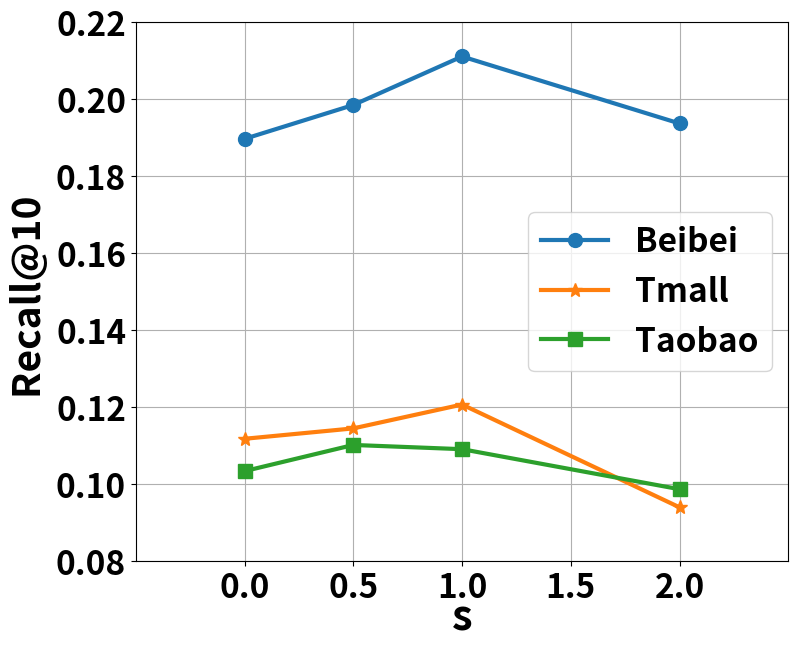

Write the Python code that produced this figure.
import matplotlib.pyplot as plt
import numpy as np

# 数据集
layers = [0, 0.5, 1, 2]  # x轴
beibei = [0.1897, 0.1985, 0.2111, 0.1937]  # Beibei 数据
tmall = [0.1118, 0.1145, 0.1207, 0.0940]  # Tmall 数据
taobao = [0.1034, 0.1102, 0.1091, 0.0987]  # Taobao 数据

# 创建图表并调整大小
plt.figure(figsize=(9, 7))  # 调整figsize来增加图片尺寸

# 绘制折线并标记数据点
plt.plot(layers, beibei, marker='o', label='Beibei', linewidth=3, markersize=10)
plt.plot(layers, tmall, marker='*', label='Tmall', linewidth=3, markersize=10)
plt.plot(layers, taobao, marker='s', label='Taobao', linewidth=3, markersize=10)

# 设置坐标轴标签并加粗
plt.xlabel(r's', fontsize=30, fontweight='bold', labelpad=-5.0)
plt.ylabel('Recall@10 ', fontsize=28, fontweight='bold', labelpad=5.0)
plt.subplots_adjust(left=0.1750)  # 增加左侧边距

# 添加图例并加粗
# plt.legend(loc='upper left', fontsize=24, title_fontsize=24)
plt.legend(loc='best', prop={'weight': 'bold', 'size':24})

# 设置坐标轴范围
plt.ylim(0.09, 0.22)
plt.xlim(-0.5, 2.5)  # 设置x轴范围以适应数据

# 设置 x 轴刻度并加粗
plt.xticks(np.arange(0, 2.5, 0.5), fontsize=24, fontweight='bold')

# 设置 y 轴刻度并加粗
plt.yticks(np.arange(0.08, 0.22, 0.02), fontsize=24, fontweight='bold')

# 标出纵坐标的最小值和最大值
min_val = np.min([beibei, tmall, taobao])
max_val = np.max([beibei, tmall, taobao])

# 显示网格
plt.grid(True)

# 保存为高分辨率的矢量图或位图图像
plt.savefig('step.pdf', format='pdf', dpi=600)  # 保存矢量图并设置dpi

# 显示图表
plt.show()
